Run: headless pygame with SDL's dummy video driver; simulated clock (each Clock.tick advances the game by its frame time, no real sleeping); random seed 0; keys injected as events and as key.get_pressed() state; mouse plan: one left click at the window centre at the start of phase 2, then a move to the lower-right quarter at the start of phase 3.
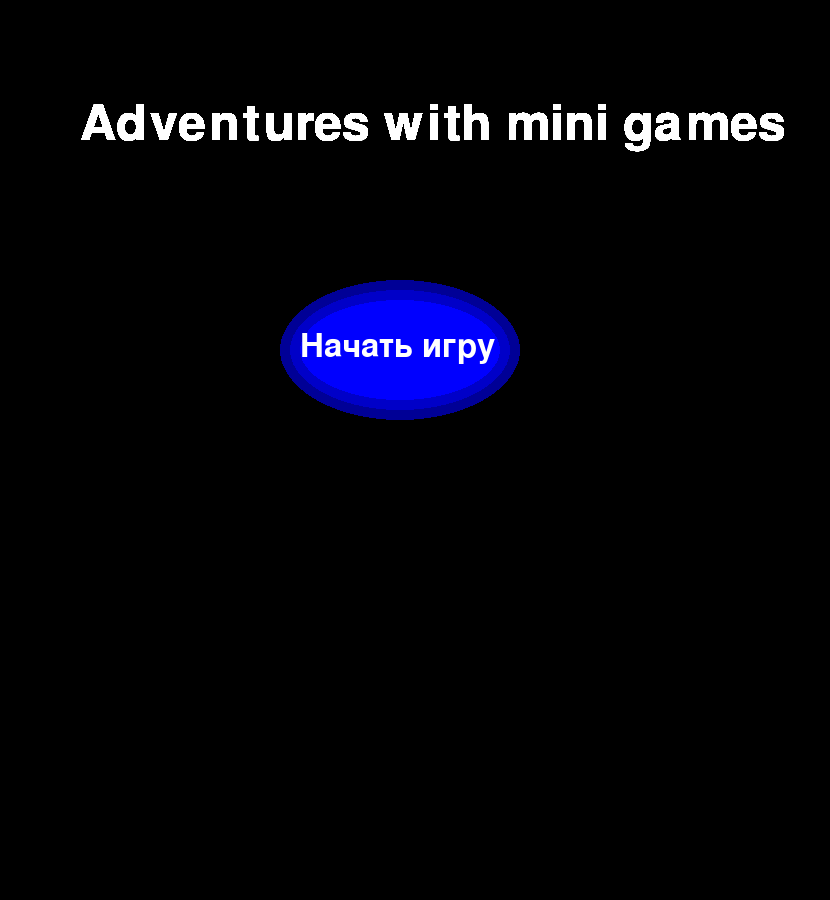
Frame 1 of 4 · flips 1–60 · no input
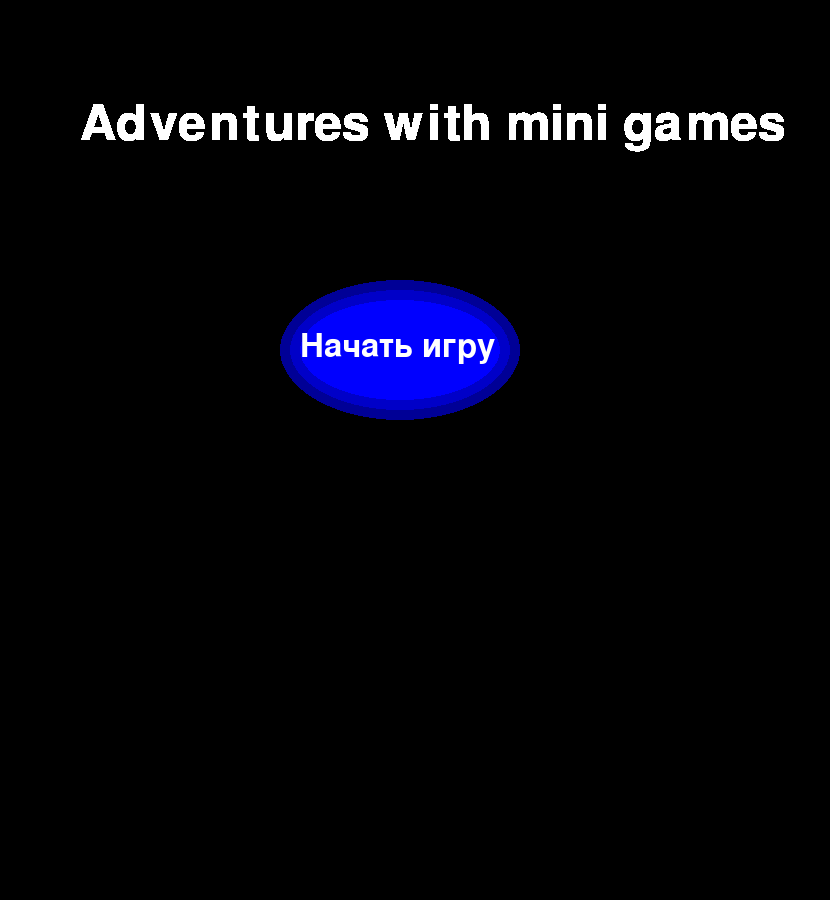
Frame 2 of 4 · flips 61–180 · clicked the window centre · tapped SPACE, RETURN · held RIGHT (→), D
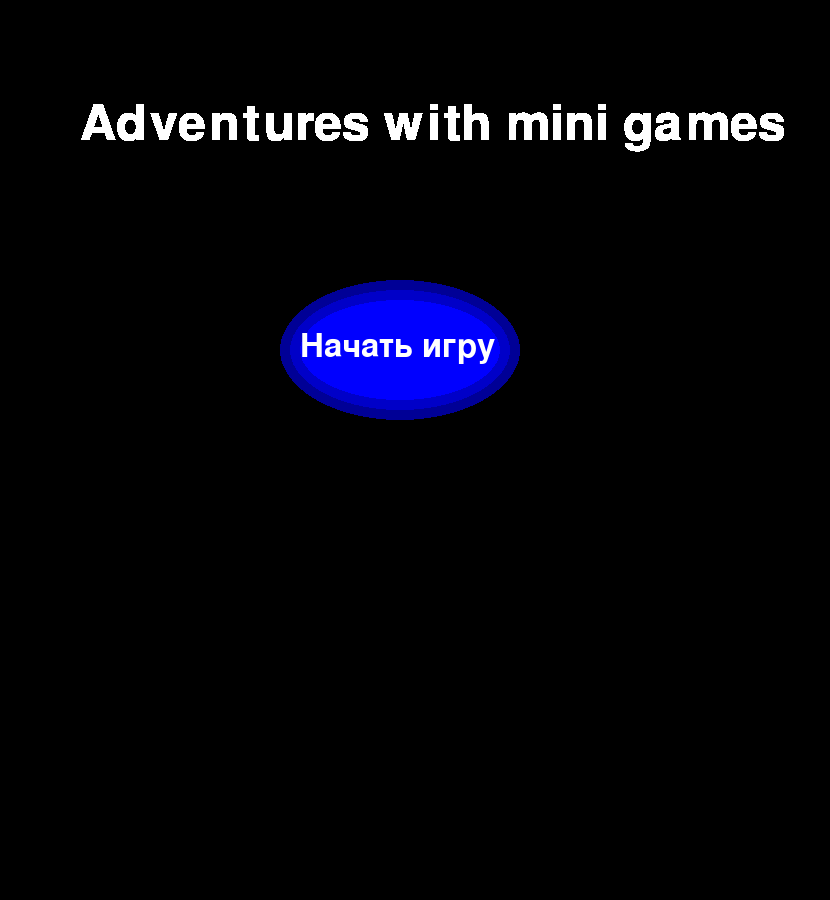
Frame 3 of 4 · flips 181–300 · moved the mouse to the lower-right quarter · held DOWN (↓), S
Frame 4 of 4 · flips 301–420 · held LEFT (←), A, UP (↑), W · screen unchanged from frame 3, image omitted

The pygame program that drew these frames:

import pygame
import sys


class StartWindow:
    def __init__(self, size):
        pygame.init()
        self.screen = pygame.display.set_mode((size[0], size[1]))
        pygame.display.set_caption("Adventures with mini games")
        self.font = pygame.font.Font(None, 30)
        self.button_font = pygame.font.Font(None, 48)

        self.start_button = pygame.Rect(300, 300, 200, 100)
        self.title_game = "Adventures with mini games"

    def draw(self):

        # Рисуем овальный фон вокруг кнопки
        pygame.draw.ellipse(self.screen, (0, 0, 150), self.start_button.inflate(40, 40))
        pygame.draw.ellipse(self.screen, (0, 0, 200), self.start_button.inflate(20, 20))
        pygame.draw.ellipse(self.screen, (0, 0, 255), self.start_button.inflate(0, 0))
        button_text = self.button_font.render("Начать игру", True, (255, 255, 255))
        self.screen.blit(button_text, (self.start_button.x, self.start_button.y + 30))

        # Отображаем текст
        title_game = pygame.font.Font(None, 74).render(self.title_game, True, (255, 255, 255))
        self.screen.blit(title_game, (80, 100))

        pygame.display.flip()

    def run(self):
        running = True
        while running:
            for event in pygame.event.get():
                if event.type == pygame.QUIT:
                    pygame.quit()
                    sys.exit()

                if event.type == pygame.MOUSEBUTTONDOWN:
                    if event.button == 1:
                        if self.start_button.collidepoint(event.pos):
                            running = False

            self.draw()


pygame.init()
size = width, height = 830, 900
screen = pygame.display.set_mode(size)

StartWindow(size).run()
pygame.quit()
